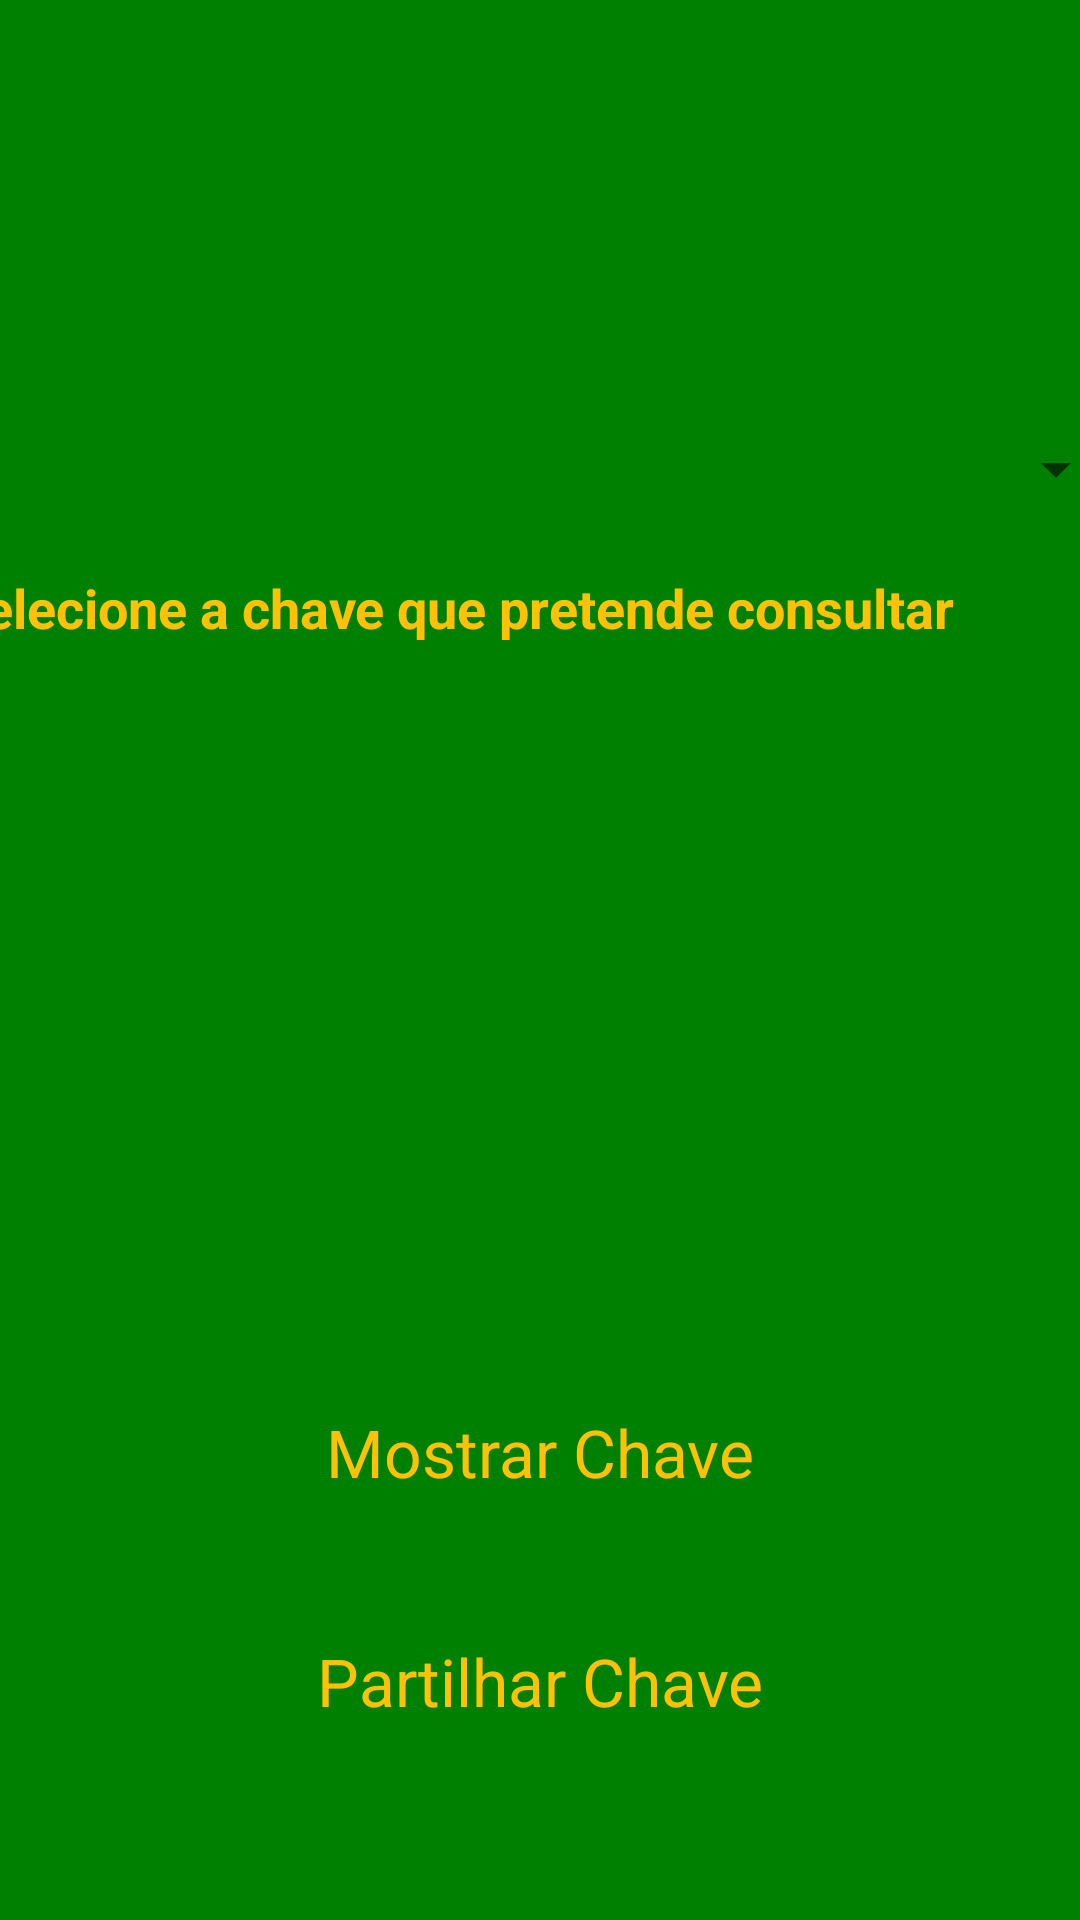

Here is an Android app screen rendered from its layout file. Give the layout XML and the strings, colors and styles it references.
<!-- AndroidManifest.xml: application theme Theme.AppCompat.DayNight.NoActionBar -->
<!-- res/layout/activity_euro_million_view.xml -->
<?xml version="1.0" encoding="utf-8"?>

<androidx.constraintlayout.widget.ConstraintLayout xmlns:android="http://schemas.android.com/apk/res/android"
    xmlns:app="http://schemas.android.com/apk/res-auto"
    xmlns:tools="http://schemas.android.com/tools"
    android:layout_width="match_parent"
    android:layout_height="match_parent"
    android:background="@color/green"
    tools:context=".EuroMillionView">

    <Button
        android:id="@+id/b_share"
        style="@style/Widget.AppCompat.Button.Borderless"
        android:layout_width="wrap_content"
        android:layout_height="wrap_content"
        android:background="@color/green"
        android:text="Partilhar Chave"
        android:textAppearance="@style/TextAppearance.AppCompat.Large"
        android:textColor="#FFC107"
        app:layout_constraintBottom_toBottomOf="parent"
        app:layout_constraintEnd_toEndOf="parent"
        app:layout_constraintStart_toStartOf="parent"
        app:layout_constraintTop_toTopOf="parent"
        app:layout_constraintVertical_bias="0.906" />

    <Spinner
        android:id="@+id/sp_fileList"
        style="@style/Widget.AppCompat.Spinner.DropDown"
        android:layout_width="391dp"
        android:layout_height="34dp"
        app:layout_constraintBottom_toBottomOf="parent"
        app:layout_constraintEnd_toEndOf="parent"
        app:layout_constraintStart_toStartOf="parent"
        app:layout_constraintTop_toTopOf="parent"
        app:layout_constraintVertical_bias="0.23" />

    <TextView
        android:id="@+id/tv_display"
        android:layout_width="392dp"
        android:layout_height="291dp"
        android:inputType="textMultiLine"
        android:text="Selecione a chave que pretende consultar"
        android:textAppearance="@style/TextAppearance.AppCompat.Medium"
        android:textColor="#FFC107"
        android:textStyle="bold"
        app:layout_constraintBottom_toBottomOf="parent"
        app:layout_constraintEnd_toEndOf="parent"
        app:layout_constraintHorizontal_bias="0.526"
        app:layout_constraintStart_toStartOf="parent"
        app:layout_constraintTop_toTopOf="parent"
        app:layout_constraintVertical_bias="0.545" />

    <Button
        android:id="@+id/b_display"
        style="@style/Widget.AppCompat.Button.Borderless"
        android:layout_width="wrap_content"
        android:layout_height="wrap_content"
        android:background="@color/green"
        android:text="Mostrar Chave"
        android:textAppearance="@style/TextAppearance.AppCompat.Large"
        android:textColor="#FFC107"
        app:layout_constraintBottom_toBottomOf="parent"
        app:layout_constraintEnd_toEndOf="parent"
        app:layout_constraintHorizontal_bias="0.498"
        app:layout_constraintStart_toStartOf="parent"
        app:layout_constraintTop_toTopOf="parent"
        app:layout_constraintVertical_bias="0.777" />
</androidx.constraintlayout.widget.ConstraintLayout>
<!-- resources referenced by this layout -->
<resources>
  <color name="green">#008000</color>
</resources>
